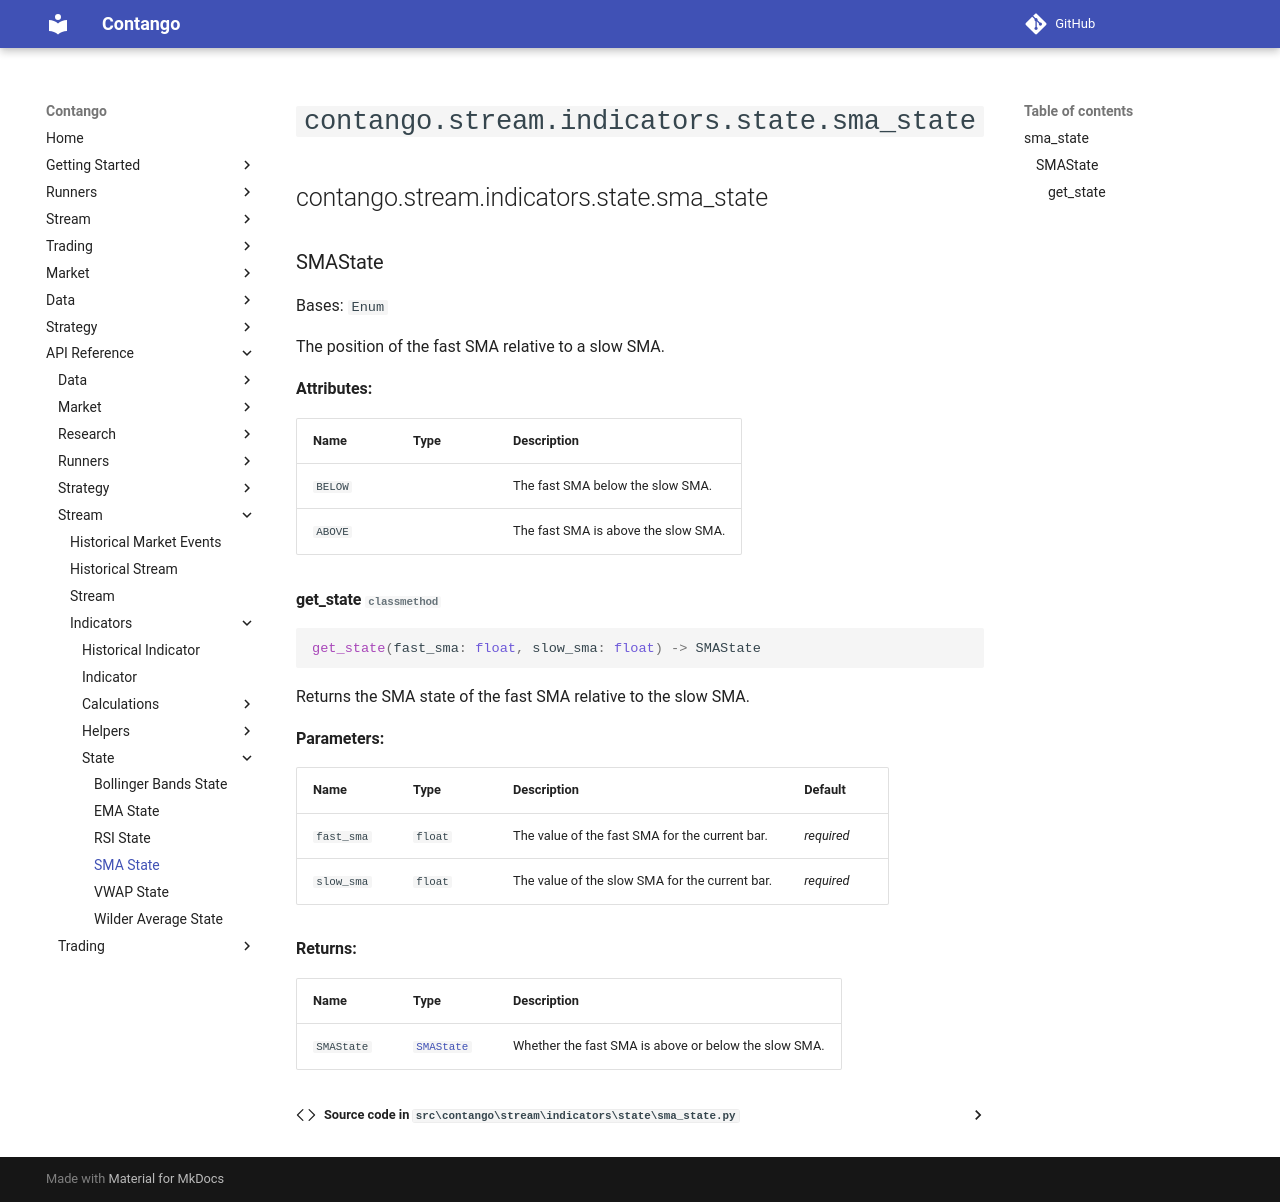

repository: igowuu/Contango · page: reference/stream/indicators/state/sma_state/index.html · generator: mkdocs

<!-- Auto-generated documentation -->
# `contango.stream.indicators.state.sma_state`

::: contango.stream.indicators.state.sma_state
